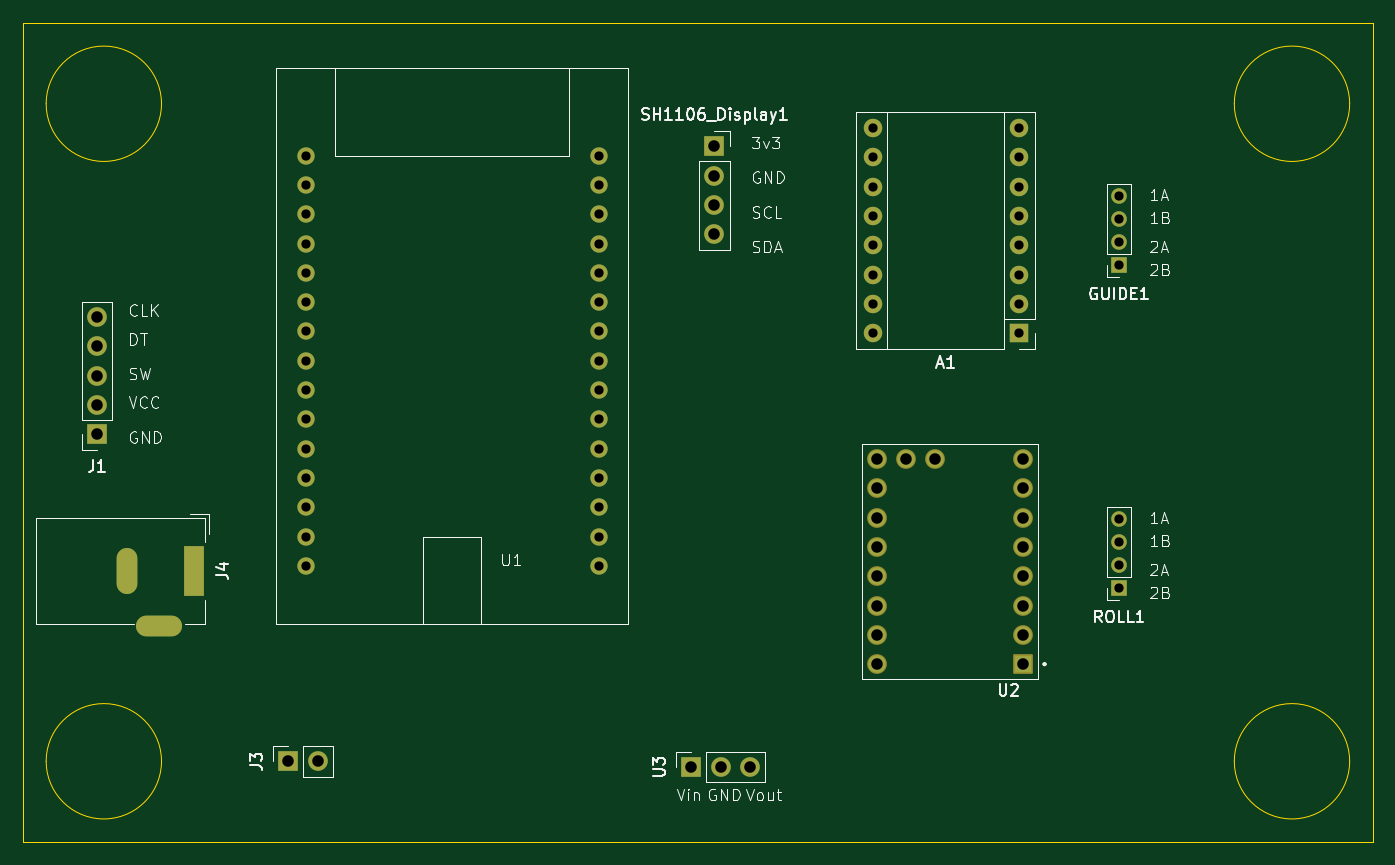
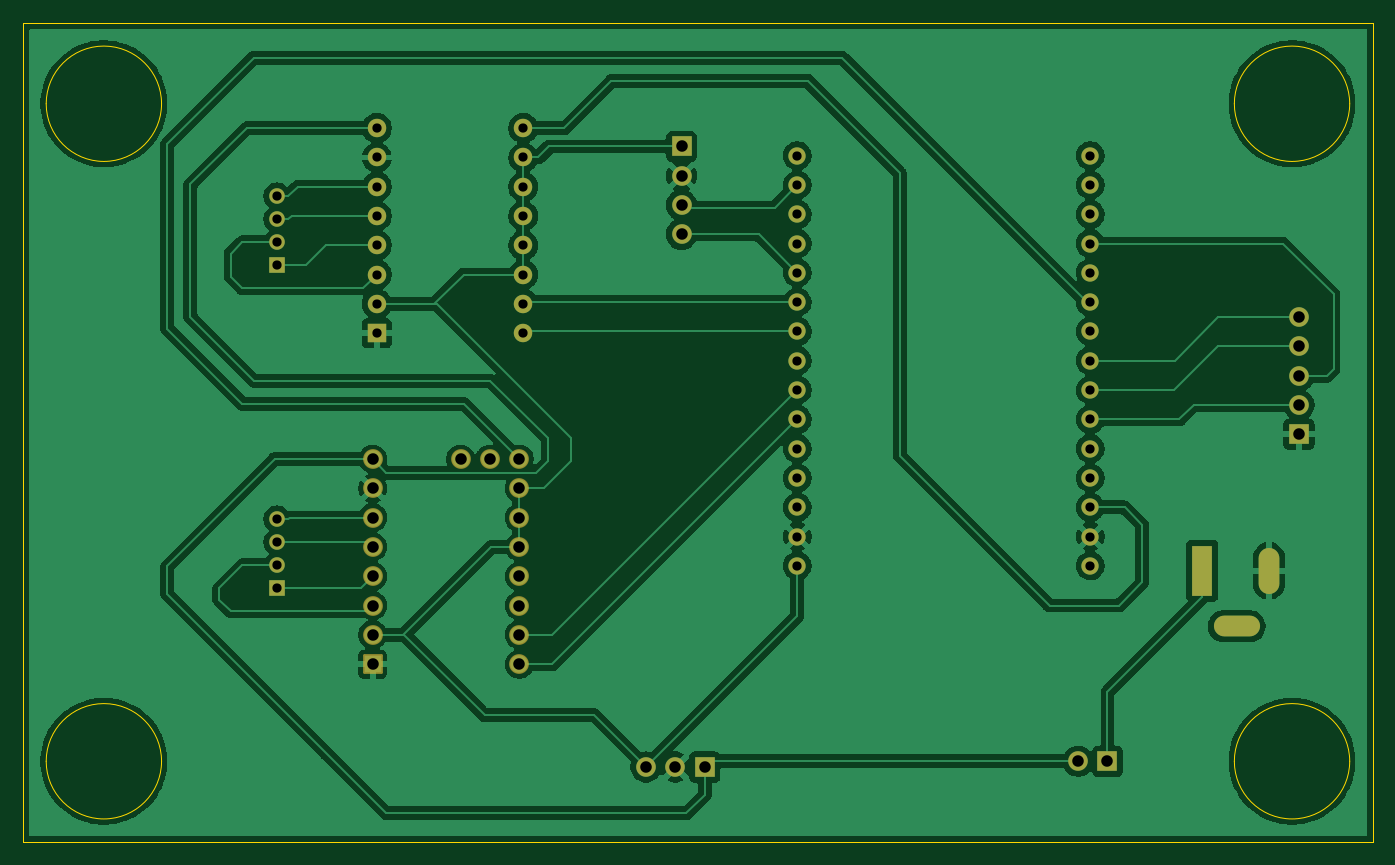
Circuit board: 11 layer files. Board 117.0 x 71.0 mm.
- bottom_copper: Spool_Roller-B_Cu.gbr (133388 bytes)
- bottom_mask: Spool_Roller-B_Mask.gbr (3862 bytes)
- paste: Spool_Roller-B_Paste.gbr (455 bytes)
- bottom_silk: Spool_Roller-B_Silkscreen.gbr (456 bytes)
- outline: Spool_Roller-Edge_Cuts.gbr (1213 bytes)
- top_copper: Spool_Roller-F_Cu.gbr (7221 bytes)
- top_mask: Spool_Roller-F_Mask.gbr (3862 bytes)
- paste: Spool_Roller-F_Paste.gbr (455 bytes)
- top_silk: Spool_Roller-F_Silkscreen.gbr (43916 bytes)
- drill: Spool_Roller-NPTH.drl (269 bytes)
- drill: Spool_Roller-PTH.drl (1688 bytes)

=== bottom_copper: Spool_Roller-B_Cu.gbr (133388 bytes, source omitted) ===
=== bottom_mask: Spool_Roller-B_Mask.gbr ===
%TF.GenerationSoftware,KiCad,Pcbnew,9.0.3*%
%TF.CreationDate,2025-08-14T15:00:20+02:00*%
%TF.ProjectId,Spool_Roller,53706f6f-6c5f-4526-9f6c-6c65722e6b69,rev?*%
%TF.SameCoordinates,Original*%
%TF.FileFunction,Soldermask,Bot*%
%TF.FilePolarity,Negative*%
%FSLAX46Y46*%
G04 Gerber Fmt 4.6, Leading zero omitted, Abs format (unit mm)*
G04 Created by KiCad (PCBNEW 9.0.3) date 2025-08-14 15:00:20*
%MOMM*%
%LPD*%
G01*
G04 APERTURE LIST*
G04 Aperture macros list*
%AMRoundRect*
0 Rectangle with rounded corners*
0 $1 Rounding radius*
0 $2 $3 $4 $5 $6 $7 $8 $9 X,Y pos of 4 corners*
0 Add a 4 corners polygon primitive as box body*
4,1,4,$2,$3,$4,$5,$6,$7,$8,$9,$2,$3,0*
0 Add four circle primitives for the rounded corners*
1,1,$1+$1,$2,$3*
1,1,$1+$1,$4,$5*
1,1,$1+$1,$6,$7*
1,1,$1+$1,$8,$9*
0 Add four rect primitives between the rounded corners*
20,1,$1+$1,$2,$3,$4,$5,0*
20,1,$1+$1,$4,$5,$6,$7,0*
20,1,$1+$1,$6,$7,$8,$9,0*
20,1,$1+$1,$8,$9,$2,$3,0*%
G04 Aperture macros list end*
%ADD10R,1.700000X1.700000*%
%ADD11C,1.700000*%
%ADD12R,1.350000X1.350000*%
%ADD13C,1.350000*%
%ADD14R,1.600000X1.600000*%
%ADD15O,1.600000X1.600000*%
%ADD16RoundRect,0.102000X0.754000X0.754000X-0.754000X0.754000X-0.754000X-0.754000X0.754000X-0.754000X0*%
%ADD17C,1.712000*%
%ADD18C,1.500000*%
%ADD19R,1.800000X4.400000*%
%ADD20O,1.800000X4.000000*%
%ADD21O,4.000000X1.800000*%
G04 APERTURE END LIST*
D10*
%TO.C,SH1106_Display1*%
X107925000Y-54700000D03*
D11*
X107925000Y-57240000D03*
X107925000Y-59780000D03*
X107925000Y-62320000D03*
%TD*%
D12*
%TO.C,ROLL1*%
X143000000Y-93000000D03*
D13*
X143000000Y-91000000D03*
X143000000Y-89000000D03*
X143000000Y-87000000D03*
%TD*%
D10*
%TO.C,J3*%
X71000000Y-108000000D03*
D11*
X73540000Y-108000000D03*
%TD*%
D10*
%TO.C,U3*%
X105920000Y-108500000D03*
D11*
X108460000Y-108500000D03*
X111000000Y-108500000D03*
%TD*%
D12*
%TO.C,GUIDE1*%
X143000000Y-65000000D03*
D13*
X143000000Y-63000000D03*
X143000000Y-61000000D03*
X143000000Y-59000000D03*
%TD*%
D14*
%TO.C,A1*%
X134340000Y-70890000D03*
D15*
X134340000Y-68350000D03*
X134340000Y-65810000D03*
X134340000Y-63270000D03*
X134340000Y-60730000D03*
X134340000Y-58190000D03*
X134340000Y-55650000D03*
X134340000Y-53110000D03*
X121640000Y-53110000D03*
X121640000Y-55650000D03*
X121640000Y-58190000D03*
X121640000Y-60730000D03*
X121640000Y-63270000D03*
X121640000Y-65810000D03*
X121640000Y-68350000D03*
X121640000Y-70890000D03*
%TD*%
D16*
%TO.C,U2*%
X134700000Y-99580000D03*
D17*
X134700000Y-97040000D03*
X134700000Y-94500000D03*
X134700000Y-91960000D03*
X134700000Y-89420000D03*
X134700000Y-86880000D03*
X134700000Y-84340000D03*
X134700000Y-81800000D03*
X122000000Y-99580000D03*
X122000000Y-97040000D03*
X122000000Y-94500000D03*
X122000000Y-91960000D03*
X122000000Y-89420000D03*
X122000000Y-86880000D03*
X122000000Y-84340000D03*
X122000000Y-81800000D03*
X127080000Y-81800000D03*
X124540000Y-81800000D03*
%TD*%
D10*
%TO.C,J1*%
X54400000Y-79660000D03*
D11*
X54400000Y-77120000D03*
X54400000Y-74580000D03*
X54400000Y-72040000D03*
X54400000Y-69500000D03*
%TD*%
D18*
%TO.C,U1*%
X72500000Y-91060000D03*
X72500000Y-88520000D03*
X72500000Y-85980000D03*
X72500000Y-83440000D03*
X72500000Y-80900000D03*
X72500000Y-78360000D03*
X72500000Y-75820000D03*
X72500000Y-73280000D03*
X72500000Y-70740000D03*
X72500000Y-68200000D03*
X72500000Y-65660000D03*
X72500000Y-63120000D03*
X72500000Y-60580000D03*
X72500000Y-58040000D03*
X72500000Y-55500000D03*
X97900000Y-91060000D03*
X97900000Y-88520000D03*
X97900000Y-85980000D03*
X97900000Y-83440000D03*
X97900000Y-80900000D03*
X97900000Y-78360000D03*
X97900000Y-75820000D03*
X97900000Y-73280000D03*
X97900000Y-70740000D03*
X97900000Y-68200000D03*
X97900000Y-65660000D03*
X97900000Y-63120000D03*
X97900000Y-60580000D03*
X97900000Y-58040000D03*
X97900000Y-55500000D03*
%TD*%
D19*
%TO.C,J4*%
X62800000Y-91500000D03*
D20*
X57000000Y-91500000D03*
D21*
X59800000Y-96300000D03*
%TD*%
M02*

=== paste: Spool_Roller-B_Paste.gbr ===
%TF.GenerationSoftware,KiCad,Pcbnew,9.0.3*%
%TF.CreationDate,2025-08-14T15:00:20+02:00*%
%TF.ProjectId,Spool_Roller,53706f6f-6c5f-4526-9f6c-6c65722e6b69,rev?*%
%TF.SameCoordinates,Original*%
%TF.FileFunction,Paste,Bot*%
%TF.FilePolarity,Positive*%
%FSLAX46Y46*%
G04 Gerber Fmt 4.6, Leading zero omitted, Abs format (unit mm)*
G04 Created by KiCad (PCBNEW 9.0.3) date 2025-08-14 15:00:20*
%MOMM*%
%LPD*%
G01*
G04 APERTURE LIST*
G04 APERTURE END LIST*
M02*

=== bottom_silk: Spool_Roller-B_Silkscreen.gbr ===
%TF.GenerationSoftware,KiCad,Pcbnew,9.0.3*%
%TF.CreationDate,2025-08-14T15:00:20+02:00*%
%TF.ProjectId,Spool_Roller,53706f6f-6c5f-4526-9f6c-6c65722e6b69,rev?*%
%TF.SameCoordinates,Original*%
%TF.FileFunction,Legend,Bot*%
%TF.FilePolarity,Positive*%
%FSLAX46Y46*%
G04 Gerber Fmt 4.6, Leading zero omitted, Abs format (unit mm)*
G04 Created by KiCad (PCBNEW 9.0.3) date 2025-08-14 15:00:20*
%MOMM*%
%LPD*%
G01*
G04 APERTURE LIST*
G04 APERTURE END LIST*
M02*

=== outline: Spool_Roller-Edge_Cuts.gbr ===
%TF.GenerationSoftware,KiCad,Pcbnew,9.0.3*%
%TF.CreationDate,2025-08-14T15:00:20+02:00*%
%TF.ProjectId,Spool_Roller,53706f6f-6c5f-4526-9f6c-6c65722e6b69,rev?*%
%TF.SameCoordinates,Original*%
%TF.FileFunction,Profile,NP*%
%FSLAX46Y46*%
G04 Gerber Fmt 4.6, Leading zero omitted, Abs format (unit mm)*
G04 Created by KiCad (PCBNEW 9.0.3) date 2025-08-14 15:00:20*
%MOMM*%
%LPD*%
G01*
G04 APERTURE LIST*
%TA.AperFunction,Profile*%
%ADD10C,0.050000*%
%TD*%
G04 APERTURE END LIST*
D10*
X48000000Y-44000000D02*
X165000000Y-44000000D01*
X165000000Y-115000000D01*
X48000000Y-115000000D01*
X48000000Y-44000000D01*
X163000000Y-108000000D02*
G75*
G02*
X153000000Y-108000000I-5000000J0D01*
G01*
X153000000Y-108000000D02*
G75*
G02*
X163000000Y-108000000I5000000J0D01*
G01*
X163000000Y-51000000D02*
G75*
G02*
X153000000Y-51000000I-5000000J0D01*
G01*
X153000000Y-51000000D02*
G75*
G02*
X163000000Y-51000000I5000000J0D01*
G01*
X60000000Y-51000000D02*
G75*
G02*
X50000000Y-51000000I-5000000J0D01*
G01*
X50000000Y-51000000D02*
G75*
G02*
X60000000Y-51000000I5000000J0D01*
G01*
X60000000Y-108000000D02*
G75*
G02*
X50000000Y-108000000I-5000000J0D01*
G01*
X50000000Y-108000000D02*
G75*
G02*
X60000000Y-108000000I5000000J0D01*
G01*
M02*

=== top_copper: Spool_Roller-F_Cu.gbr (7221 bytes, source omitted) ===
=== top_mask: Spool_Roller-F_Mask.gbr ===
%TF.GenerationSoftware,KiCad,Pcbnew,9.0.3*%
%TF.CreationDate,2025-08-14T15:00:20+02:00*%
%TF.ProjectId,Spool_Roller,53706f6f-6c5f-4526-9f6c-6c65722e6b69,rev?*%
%TF.SameCoordinates,Original*%
%TF.FileFunction,Soldermask,Top*%
%TF.FilePolarity,Negative*%
%FSLAX46Y46*%
G04 Gerber Fmt 4.6, Leading zero omitted, Abs format (unit mm)*
G04 Created by KiCad (PCBNEW 9.0.3) date 2025-08-14 15:00:20*
%MOMM*%
%LPD*%
G01*
G04 APERTURE LIST*
G04 Aperture macros list*
%AMRoundRect*
0 Rectangle with rounded corners*
0 $1 Rounding radius*
0 $2 $3 $4 $5 $6 $7 $8 $9 X,Y pos of 4 corners*
0 Add a 4 corners polygon primitive as box body*
4,1,4,$2,$3,$4,$5,$6,$7,$8,$9,$2,$3,0*
0 Add four circle primitives for the rounded corners*
1,1,$1+$1,$2,$3*
1,1,$1+$1,$4,$5*
1,1,$1+$1,$6,$7*
1,1,$1+$1,$8,$9*
0 Add four rect primitives between the rounded corners*
20,1,$1+$1,$2,$3,$4,$5,0*
20,1,$1+$1,$4,$5,$6,$7,0*
20,1,$1+$1,$6,$7,$8,$9,0*
20,1,$1+$1,$8,$9,$2,$3,0*%
G04 Aperture macros list end*
%ADD10R,1.700000X1.700000*%
%ADD11C,1.700000*%
%ADD12R,1.350000X1.350000*%
%ADD13C,1.350000*%
%ADD14R,1.600000X1.600000*%
%ADD15O,1.600000X1.600000*%
%ADD16RoundRect,0.102000X0.754000X0.754000X-0.754000X0.754000X-0.754000X-0.754000X0.754000X-0.754000X0*%
%ADD17C,1.712000*%
%ADD18C,1.500000*%
%ADD19R,1.800000X4.400000*%
%ADD20O,1.800000X4.000000*%
%ADD21O,4.000000X1.800000*%
G04 APERTURE END LIST*
D10*
%TO.C,SH1106_Display1*%
X107925000Y-54700000D03*
D11*
X107925000Y-57240000D03*
X107925000Y-59780000D03*
X107925000Y-62320000D03*
%TD*%
D12*
%TO.C,ROLL1*%
X143000000Y-93000000D03*
D13*
X143000000Y-91000000D03*
X143000000Y-89000000D03*
X143000000Y-87000000D03*
%TD*%
D10*
%TO.C,J3*%
X71000000Y-108000000D03*
D11*
X73540000Y-108000000D03*
%TD*%
D10*
%TO.C,U3*%
X105920000Y-108500000D03*
D11*
X108460000Y-108500000D03*
X111000000Y-108500000D03*
%TD*%
D12*
%TO.C,GUIDE1*%
X143000000Y-65000000D03*
D13*
X143000000Y-63000000D03*
X143000000Y-61000000D03*
X143000000Y-59000000D03*
%TD*%
D14*
%TO.C,A1*%
X134340000Y-70890000D03*
D15*
X134340000Y-68350000D03*
X134340000Y-65810000D03*
X134340000Y-63270000D03*
X134340000Y-60730000D03*
X134340000Y-58190000D03*
X134340000Y-55650000D03*
X134340000Y-53110000D03*
X121640000Y-53110000D03*
X121640000Y-55650000D03*
X121640000Y-58190000D03*
X121640000Y-60730000D03*
X121640000Y-63270000D03*
X121640000Y-65810000D03*
X121640000Y-68350000D03*
X121640000Y-70890000D03*
%TD*%
D16*
%TO.C,U2*%
X134700000Y-99580000D03*
D17*
X134700000Y-97040000D03*
X134700000Y-94500000D03*
X134700000Y-91960000D03*
X134700000Y-89420000D03*
X134700000Y-86880000D03*
X134700000Y-84340000D03*
X134700000Y-81800000D03*
X122000000Y-99580000D03*
X122000000Y-97040000D03*
X122000000Y-94500000D03*
X122000000Y-91960000D03*
X122000000Y-89420000D03*
X122000000Y-86880000D03*
X122000000Y-84340000D03*
X122000000Y-81800000D03*
X127080000Y-81800000D03*
X124540000Y-81800000D03*
%TD*%
D10*
%TO.C,J1*%
X54400000Y-79660000D03*
D11*
X54400000Y-77120000D03*
X54400000Y-74580000D03*
X54400000Y-72040000D03*
X54400000Y-69500000D03*
%TD*%
D18*
%TO.C,U1*%
X72500000Y-91060000D03*
X72500000Y-88520000D03*
X72500000Y-85980000D03*
X72500000Y-83440000D03*
X72500000Y-80900000D03*
X72500000Y-78360000D03*
X72500000Y-75820000D03*
X72500000Y-73280000D03*
X72500000Y-70740000D03*
X72500000Y-68200000D03*
X72500000Y-65660000D03*
X72500000Y-63120000D03*
X72500000Y-60580000D03*
X72500000Y-58040000D03*
X72500000Y-55500000D03*
X97900000Y-91060000D03*
X97900000Y-88520000D03*
X97900000Y-85980000D03*
X97900000Y-83440000D03*
X97900000Y-80900000D03*
X97900000Y-78360000D03*
X97900000Y-75820000D03*
X97900000Y-73280000D03*
X97900000Y-70740000D03*
X97900000Y-68200000D03*
X97900000Y-65660000D03*
X97900000Y-63120000D03*
X97900000Y-60580000D03*
X97900000Y-58040000D03*
X97900000Y-55500000D03*
%TD*%
D19*
%TO.C,J4*%
X62800000Y-91500000D03*
D20*
X57000000Y-91500000D03*
D21*
X59800000Y-96300000D03*
%TD*%
M02*

=== paste: Spool_Roller-F_Paste.gbr ===
%TF.GenerationSoftware,KiCad,Pcbnew,9.0.3*%
%TF.CreationDate,2025-08-14T15:00:20+02:00*%
%TF.ProjectId,Spool_Roller,53706f6f-6c5f-4526-9f6c-6c65722e6b69,rev?*%
%TF.SameCoordinates,Original*%
%TF.FileFunction,Paste,Top*%
%TF.FilePolarity,Positive*%
%FSLAX46Y46*%
G04 Gerber Fmt 4.6, Leading zero omitted, Abs format (unit mm)*
G04 Created by KiCad (PCBNEW 9.0.3) date 2025-08-14 15:00:20*
%MOMM*%
%LPD*%
G01*
G04 APERTURE LIST*
G04 APERTURE END LIST*
M02*

=== top_silk: Spool_Roller-F_Silkscreen.gbr (43916 bytes, source omitted) ===
=== drill: Spool_Roller-NPTH.drl ===
M48
; DRILL file {KiCad 9.0.3} date 2025-08-14T15:00:27+0200
; FORMAT={-:-/ absolute / metric / decimal}
; #@! TF.CreationDate,2025-08-14T15:00:27+02:00
; #@! TF.GenerationSoftware,Kicad,Pcbnew,9.0.3
; #@! TF.FileFunction,NonPlated,1,2,NPTH
FMAT,2
METRIC
%
G90
G05
M30

=== drill: Spool_Roller-PTH.drl ===
M48
; DRILL file {KiCad 9.0.3} date 2025-08-14T15:00:27+0200
; FORMAT={-:-/ absolute / metric / decimal}
; #@! TF.CreationDate,2025-08-14T15:00:27+02:00
; #@! TF.GenerationSoftware,Kicad,Pcbnew,9.0.3
; #@! TF.FileFunction,Plated,1,2,PTH
FMAT,2
METRIC
; #@! TA.AperFunction,Plated,PTH,ComponentDrill
T1C0.800
; #@! TA.AperFunction,Plated,PTH,ComponentDrill
T2C1.000
%
G90
G05
T1
X72.5Y-55.5
X72.5Y-58.04
X72.5Y-60.58
X72.5Y-63.12
X72.5Y-65.66
X72.5Y-68.2
X72.5Y-70.74
X72.5Y-73.28
X72.5Y-75.82
X72.5Y-78.36
X72.5Y-80.9
X72.5Y-83.44
X72.5Y-85.98
X72.5Y-88.52
X72.5Y-91.06
X97.9Y-55.5
X97.9Y-58.04
X97.9Y-60.58
X97.9Y-63.12
X97.9Y-65.66
X97.9Y-68.2
X97.9Y-70.74
X97.9Y-73.28
X97.9Y-75.82
X97.9Y-78.36
X97.9Y-80.9
X97.9Y-83.44
X97.9Y-85.98
X97.9Y-88.52
X97.9Y-91.06
X121.64Y-53.11
X121.64Y-55.65
X121.64Y-58.19
X121.64Y-60.73
X121.64Y-63.27
X121.64Y-65.81
X121.64Y-68.35
X121.64Y-70.89
X134.34Y-53.11
X134.34Y-55.65
X134.34Y-58.19
X134.34Y-60.73
X134.34Y-63.27
X134.34Y-65.81
X134.34Y-68.35
X134.34Y-70.89
X143.0Y-59.0
X143.0Y-61.0
X143.0Y-63.0
X143.0Y-65.0
X143.0Y-87.0
X143.0Y-89.0
X143.0Y-91.0
X143.0Y-93.0
T2
X54.4Y-69.5
X54.4Y-72.04
X54.4Y-74.58
X54.4Y-77.12
X54.4Y-79.66
X71.0Y-108.0
X73.54Y-108.0
X105.92Y-108.5
X107.925Y-54.7
X107.925Y-57.24
X107.925Y-59.78
X107.925Y-62.32
X108.46Y-108.5
X111.0Y-108.5
X122.0Y-81.8
X122.0Y-84.34
X122.0Y-86.88
X122.0Y-89.42
X122.0Y-91.96
X122.0Y-94.5
X122.0Y-97.04
X122.0Y-99.58
X124.54Y-81.8
X127.08Y-81.8
X134.7Y-81.8
X134.7Y-84.34
X134.7Y-86.88
X134.7Y-89.42
X134.7Y-91.96
X134.7Y-94.5
X134.7Y-97.04
X134.7Y-99.58
T1
G00X57.0Y-90.4
M15
G01X57.0Y-92.6
M16
G05
G00X58.7Y-96.3
M15
G01X60.9Y-96.3
M16
G05
G00X62.8Y-90.2
M15
G01X62.8Y-92.8
M16
G05
M30

